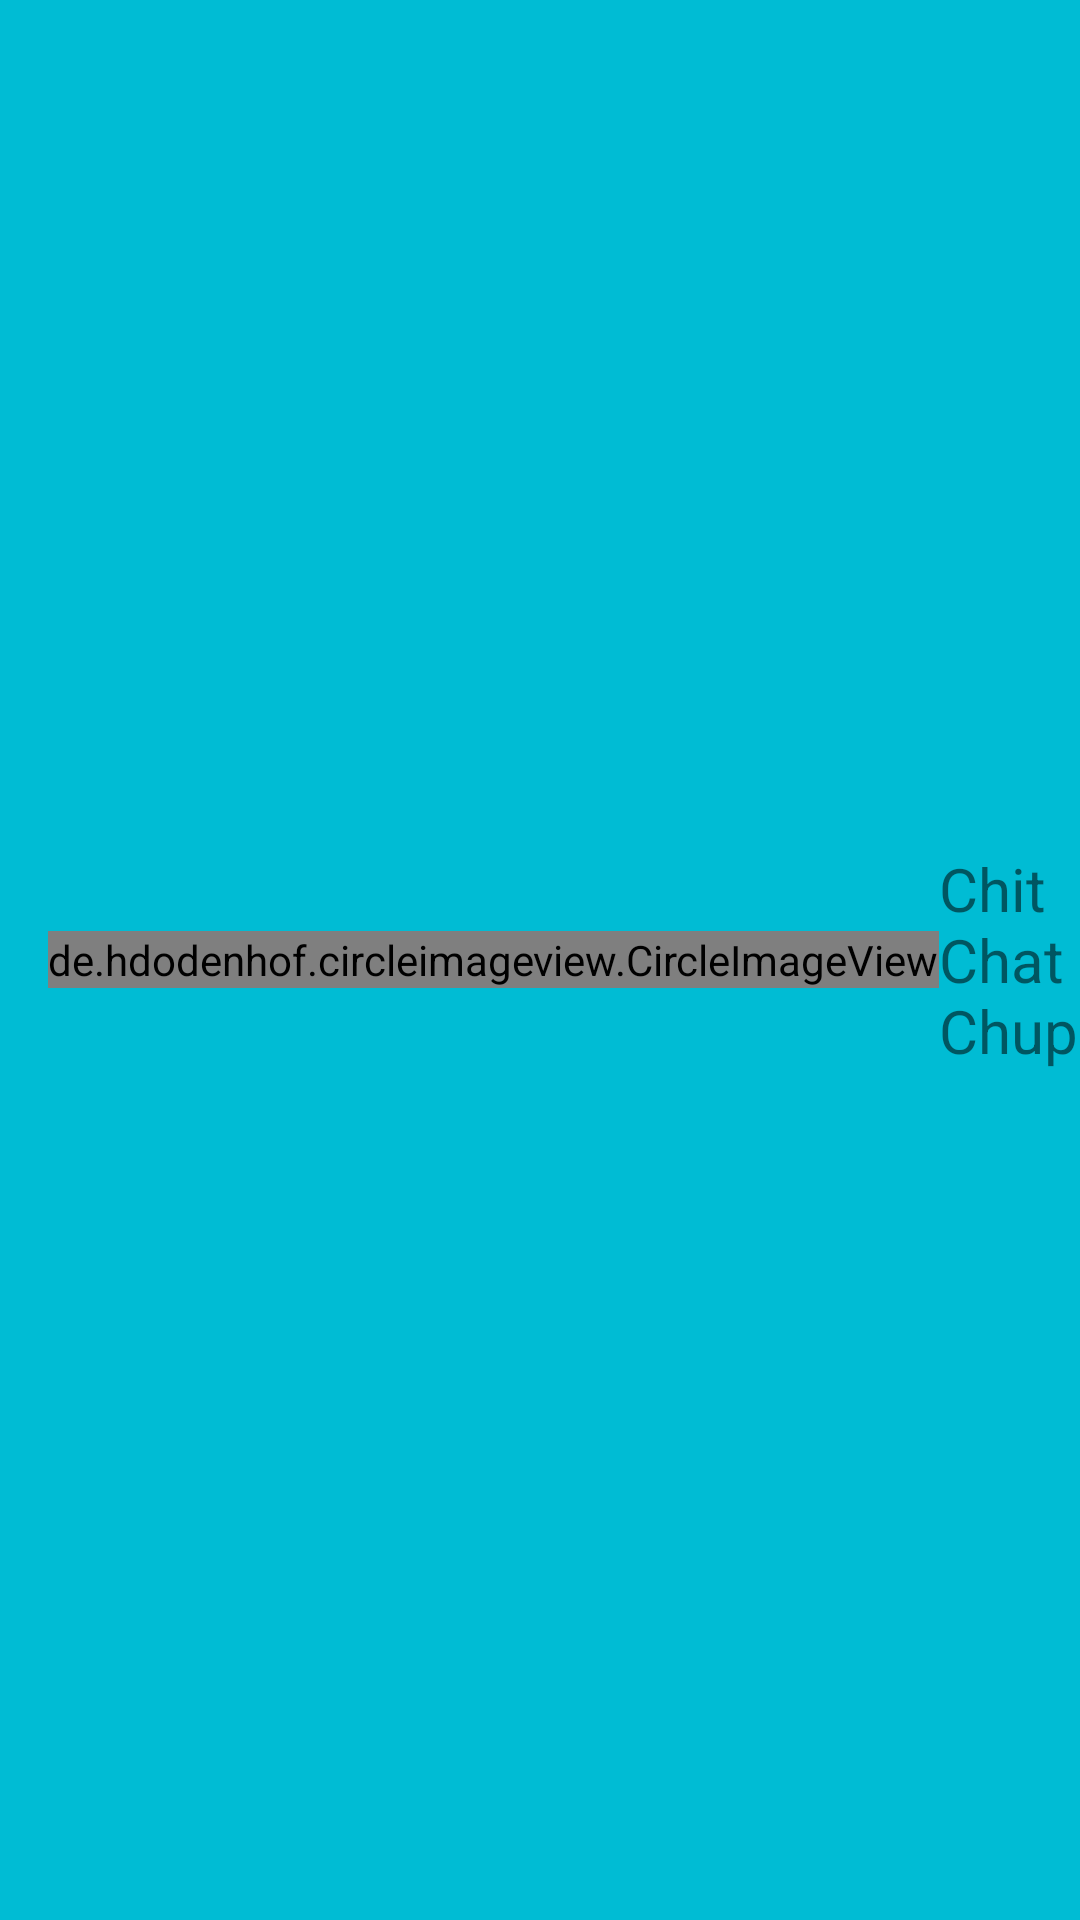

This screen was rendered from an Android layout file. Write that file and the resources it references.
<!-- AndroidManifest.xml: application theme Theme.Chat -->
<!-- res/layout/main_toolbar.xml -->
<?xml version="1.0" encoding="utf-8"?>
<Toolbar android:id="@+id/my_toolbar"
    android:layout_width="match_parent"
    android:layout_height="?attr/actionBarSize"
    android:background="?attr/colorPrimary"
    android:elevation="4dp"
    android:theme="@style/ThemeOverlay.AppCompat.ActionBar"
    app:popupTheme="@style/ThemeOverlay.AppCompat.Light"
    xmlns:android="http://schemas.android.com/apk/res/android"
    xmlns:app="http://schemas.android.com/apk/res-auto">
    <de.hdodenhof.circleimageview.CircleImageView
        android:id="@+id/avatar"
        android:layout_width="wrap_content"
        android:layout_height="wrap_content"
        android:src="@drawable/ic_launcher_foreground"
        />
    <TextView
        android:id="@+id/title"
        android:layout_width="wrap_content"
        android:layout_height="wrap_content"
        android:text="@string/app_name"
        android:textSize="20sp"/>

</Toolbar>
<!-- resources referenced by this layout -->
<resources>
  <string name="app_name">Chit Chat Chup</string>
  <style name="Theme.Chat" parent="Theme.MaterialComponents.DayNight.NoActionBar">
          
          <item name="colorPrimary">@color/cyan_500</item>
          <item name="colorPrimaryVariant">@color/cyan_700</item>
          <item name="colorOnPrimary">@color/white</item>
          
          <item name="colorSecondary">@color/teal_200</item>
          <item name="colorSecondaryVariant">@color/teal_700</item>
          <item name="colorOnSecondary">@color/black</item>
          
          <item name="android:statusBarColor" tools:targetApi="l">?attr/colorPrimaryVariant</item>
          
      </style>
  <color name="cyan_500">#00BCD4</color>
  <color name="cyan_700">#0097A7</color>
  <color name="white">#FFFFFFFF</color>
  <color name="teal_200">#FF03DAC5</color>
  <color name="teal_700">#FF018786</color>
  <color name="black">#FF000000</color>
</resources>
